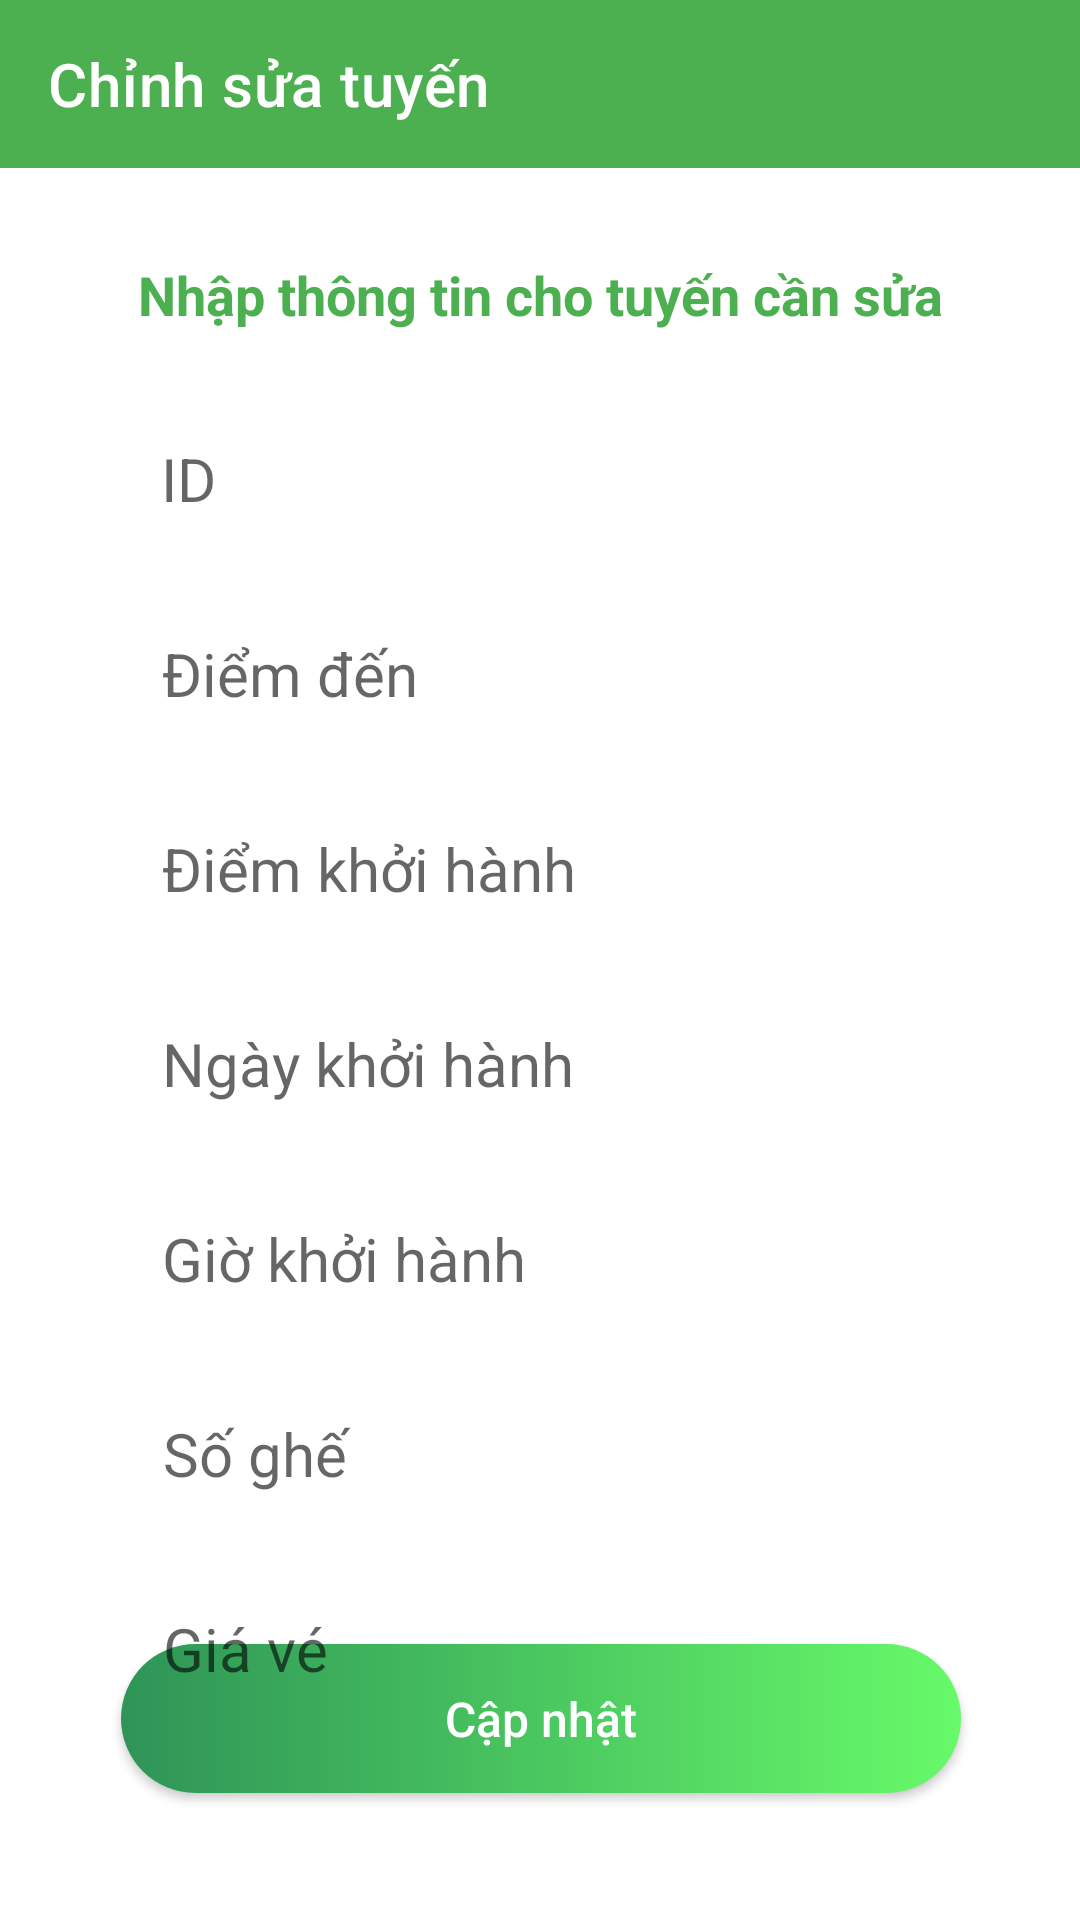

Here is an Android app screen rendered from its layout file. Give the layout XML and the strings, colors and styles it references.
<!-- AndroidManifest.xml: application theme Theme.Project -->
<!-- res/layout/activity_updatebus.xml -->
<?xml version="1.0" encoding="utf-8"?>
<androidx.constraintlayout.widget.ConstraintLayout xmlns:android="http://schemas.android.com/apk/res/android"
xmlns:app="http://schemas.android.com/apk/res-auto"
xmlns:tools="http://schemas.android.com/tools"
android:layout_width="match_parent"
android:layout_height="match_parent"
android:background="#FFFFFF"
tools:context=".activity.updatebus">
<androidx.appcompat.widget.Toolbar
    android:id="@+id/updatebus_toolbar"
    android:layout_width="match_parent"
    android:layout_height="wrap_content"
    android:background="@color/teal_700"
    app:layout_constraintEnd_toEndOf="parent"
    app:layout_constraintStart_toStartOf="parent"
    app:layout_constraintTop_toTopOf="parent"
    app:title="Chỉnh sửa tuyến"
    app:titleTextColor="@color/white" />

    <TextView
        android:id="@+id/textView3"
        android:layout_width="wrap_content"
        android:layout_height="40dp"
        android:layout_marginTop="20dp"
        android:paddingTop="10sp"
        android:text="Nhập thông tin cho tuyến cần sửa"
        android:textColor="@color/teal_700"
        android:textSize="18sp"
        android:textStyle="bold"
        app:layout_constraintEnd_toEndOf="parent"
        app:layout_constraintStart_toStartOf="parent"
        app:layout_constraintTop_toBottomOf="@+id/updatebus_toolbar" />

    <EditText
        android:id="@+id/id"
        android:layout_width="280dp"
        android:layout_height="wrap_content"
        android:layout_marginTop="16dp"
        android:background="@drawable/edittext_bg"
        android:elevation="3dp"
        android:hint="ID"
        android:padding="14dp"
        android:textColor="@color/black"
        android:textSize="20sp"
        app:layout_constraintEnd_toEndOf="parent"
        app:layout_constraintHorizontal_bias="0.496"
        app:layout_constraintStart_toStartOf="parent"
        app:layout_constraintTop_toBottomOf="@+id/textView3" />

    <EditText
    android:id="@+id/from"
    android:layout_width="280dp"
    android:layout_height="wrap_content"
    android:background="@drawable/edittext_bg"
    android:elevation="3dp"
    android:hint="Điểm khởi hành"

    android:layout_marginTop="10dp"
    android:padding="14dp"
    android:textColor="@color/black"
    android:textSize="20sp"
    app:layout_constraintEnd_toEndOf="parent"
    app:layout_constraintStart_toStartOf="parent"
    app:layout_constraintTop_toBottomOf="@+id/to" />

<EditText
    android:id="@+id/to"
    android:layout_width="280dp"
    android:layout_height="wrap_content"
    android:background="@drawable/edittext_bg"
    android:elevation="3dp"
    android:hint="Điểm đến"
    android:padding="14dp"

    android:layout_marginTop="10dp"
    android:textColor="@color/black"
    android:textSize="20sp"
    app:layout_constraintEnd_toEndOf="parent"
    app:layout_constraintStart_toStartOf="parent"
    app:layout_constraintTop_toBottomOf="@+id/id" />

<EditText
    android:id="@+id/date"
    android:layout_width="280dp"
    android:layout_height="wrap_content"
    android:background="@drawable/edittext_bg"
    android:clickable="true"
    android:elevation="3dp"
    android:focusable="false"
    android:hint="Ngày khởi hành"
    android:layout_marginTop="10dp"
    android:padding="14dp"
    android:textColor="@color/black"
    android:textSize="20dp"
    app:layout_constraintEnd_toEndOf="parent"
    app:layout_constraintStart_toStartOf="parent"
    app:layout_constraintTop_toBottomOf="@+id/from" />

    <EditText
        android:id="@+id/time"
        android:layout_width="280dp"
        android:layout_height="wrap_content"
        android:layout_marginTop="10dp"
        android:background="@drawable/edittext_bg"
        android:clickable="true"
        android:elevation="3dp"
        android:focusable="false"
        android:hint="Giờ khởi hành"
        android:padding="14dp"
        android:textColor="@color/black"
        android:textSize="20dp"
        app:layout_constraintEnd_toEndOf="parent"
        app:layout_constraintStart_toStartOf="parent"
        app:layout_constraintTop_toBottomOf="@+id/date" />

    <EditText
        android:id="@+id/seats"
        android:layout_width="280dp"
        android:layout_height="wrap_content"
        android:layout_marginTop="10dp"
        android:background="@drawable/edittext_bg"
        android:elevation="3dp"
        android:hint="Số ghế"
        android:padding="14dp"
        android:textColor="@color/black"
        android:textSize="20sp"
        app:layout_constraintEnd_toEndOf="parent"
        app:layout_constraintHorizontal_bias="0.503"
        app:layout_constraintStart_toStartOf="parent"
        app:layout_constraintTop_toBottomOf="@+id/time" />

    <EditText
        android:id="@+id/price"
        android:layout_width="280dp"
        android:layout_height="wrap_content"
        android:background="@drawable/edittext_bg"
        android:elevation="3dp"
        android:hint="Giá vé"
        android:layout_marginTop="10dp"
        android:padding="14dp"
        android:textColor="@color/black"
        android:textSize="20sp"
        app:layout_constraintEnd_toEndOf="parent"
        app:layout_constraintHorizontal_bias="0.503"
        app:layout_constraintStart_toStartOf="parent"
        app:layout_constraintTop_toBottomOf="@+id/seats" />

    <androidx.appcompat.widget.AppCompatButton
        android:id="@+id/updatebus"
        android:layout_width="280dp"
        android:layout_height="wrap_content"
        android:background="@drawable/btn_bg_detailed"
        android:padding="14dp"
        android:text="Cập nhật"
        android:textAllCaps="false"
        android:textColor="@color/white"
        android:textSize="16sp"
        app:layout_constraintBottom_toBottomOf="parent"
        app:layout_constraintEnd_toEndOf="parent"
        app:layout_constraintHorizontal_bias="0.503"
        app:layout_constraintStart_toStartOf="parent"
        app:layout_constraintTop_toBottomOf="@+id/seats"
        app:layout_constraintVertical_bias="0.458" />
</androidx.constraintlayout.widget.ConstraintLayout>
<!-- resources referenced by this layout -->
<resources>
  <color name="black">#FF000000</color>
  <color name="teal_700">#4CAF50</color>
  <color name="white">#FFFFFFFF</color>
  <!-- drawable btn_bg_detailed (drawable) -->
  <?xml version="1.0" encoding="utf-8"?>
  <shape xmlns:android="http://schemas.android.com/apk/res/android">
  
      <gradient android:startColor="#2e9457" android:endColor="#67FA69"/>
      <corners android:radius="50dp"/>
  
  </shape>
  <style name="Theme.Project" parent="Theme.MaterialComponents.DayNight.NoActionBar">
          
          <item name="colorPrimary">@color/teal_700</item>
          <item name="colorPrimaryVariant">#2c855d</item>
          <item name="colorOnPrimary">@color/white</item>
          
          <item name="colorSecondary">#2c855d</item>
          <item name="colorSecondaryVariant">@color/teal_700</item>
          <item name="colorOnSecondary">@color/black</item>
          
          <item name="android:statusBarColor" tools:targetApi="l">?attr/colorPrimaryVariant</item>
          
      </style>
</resources>
